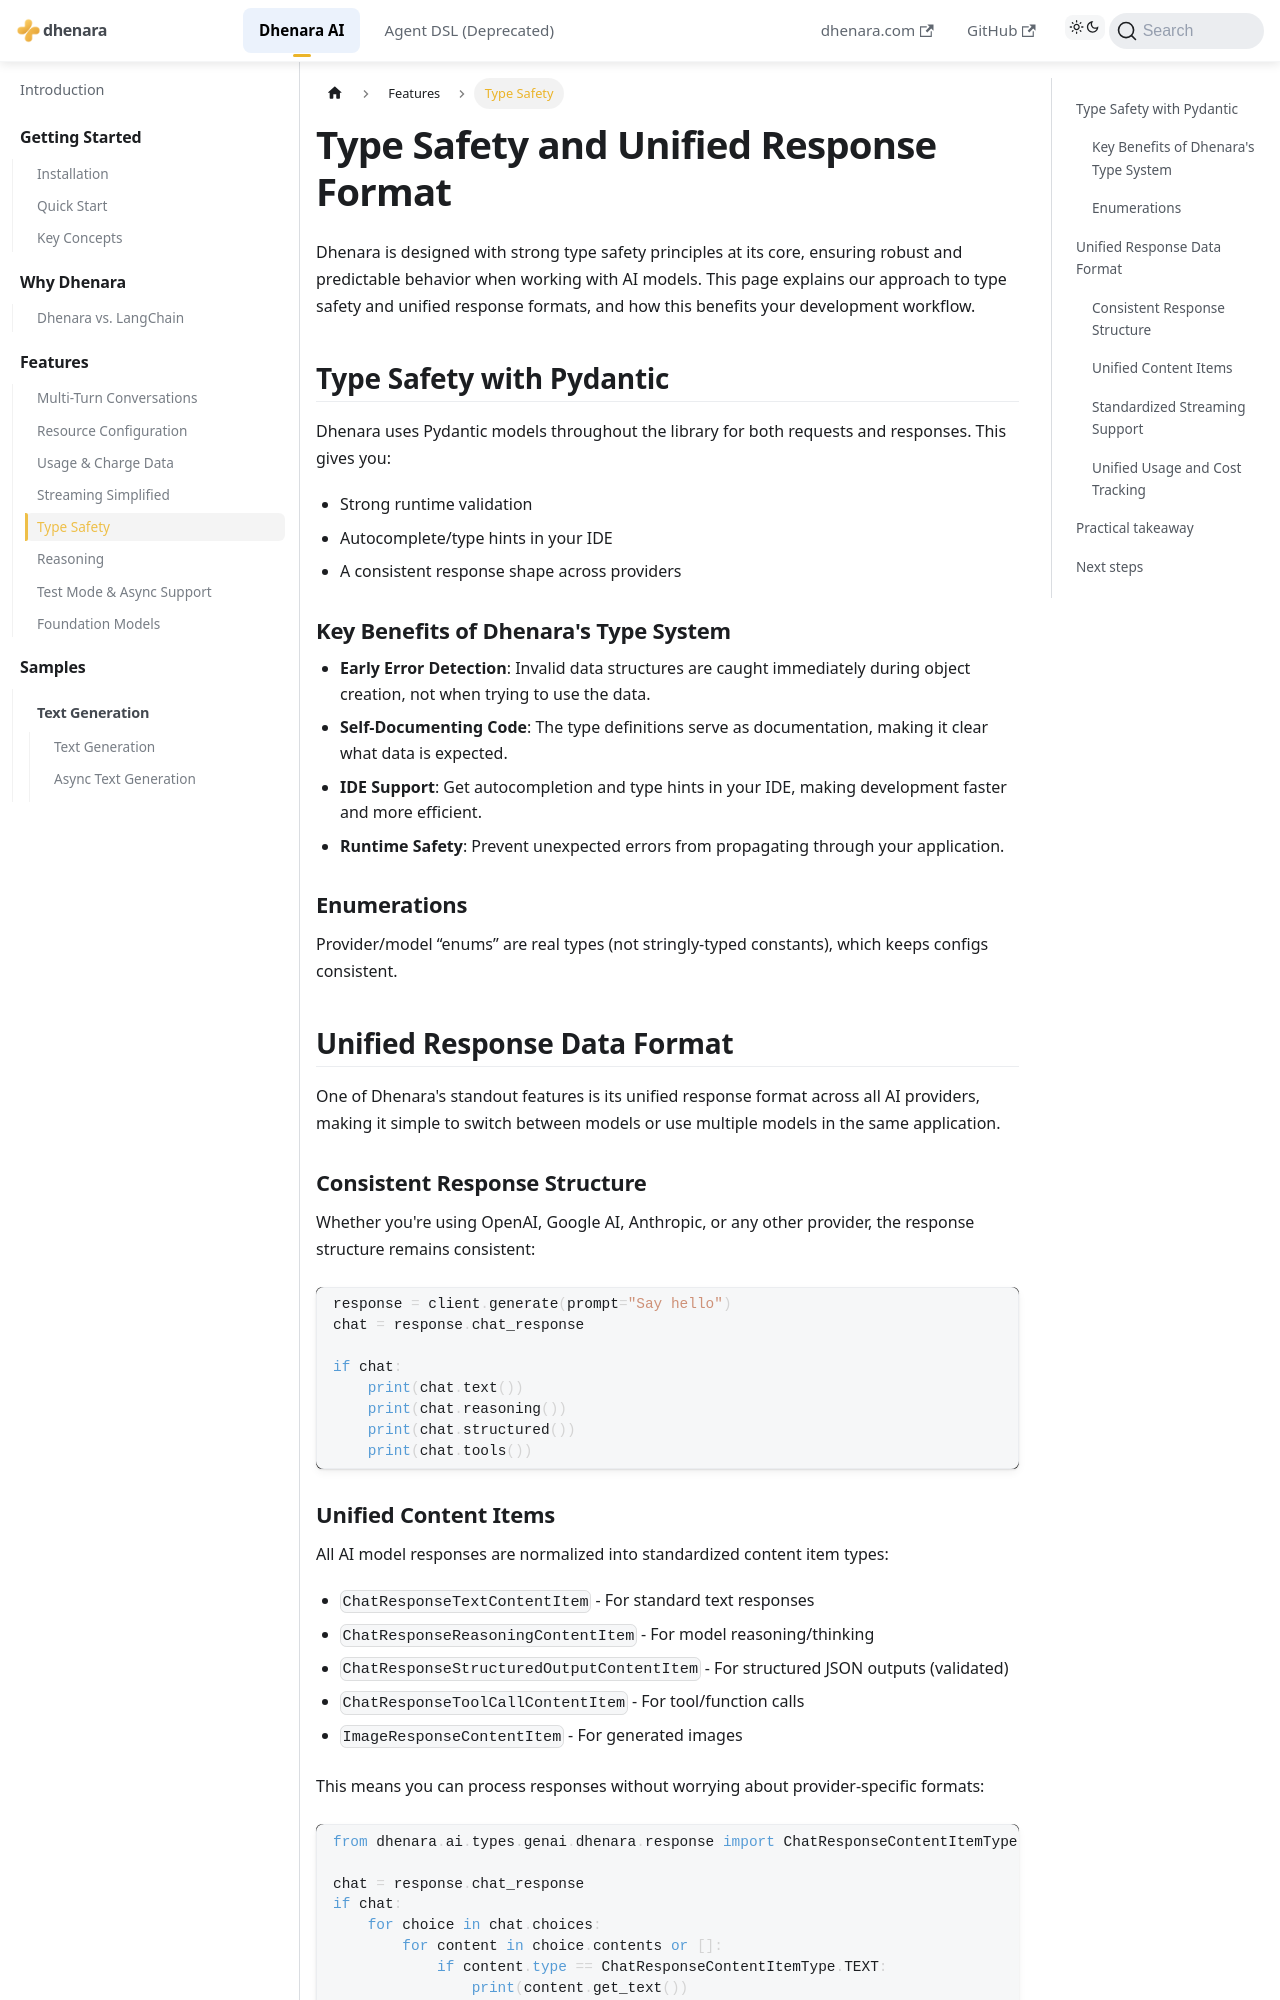

repository: dhenara/dhenara-docs · page: dhenara-ai/features/type-safety.html · generator: docusaurus

---
title: Type Safety
---

# Type Safety and Unified Response Format

Dhenara is designed with strong type safety principles at its core, ensuring robust and predictable behavior when
working with AI models. This page explains our approach to type safety and unified response formats, and how this
benefits your development workflow.

## Type Safety with Pydantic

Dhenara uses Pydantic models throughout the library for both requests and responses. This gives you:

- Strong runtime validation
- Autocomplete/type hints in your IDE
- A consistent response shape across providers

### Key Benefits of Dhenara's Type System

- **Early Error Detection**: Invalid data structures are caught immediately during object creation, not when trying to
  use the data.
- **Self-Documenting Code**: The type definitions serve as documentation, making it clear what data is expected.
- **IDE Support**: Get autocompletion and type hints in your IDE, making development faster and more efficient.
- **Runtime Safety**: Prevent unexpected errors from propagating through your application.

### Enumerations

Provider/model “enums” are real types (not stringly-typed constants), which keeps configs consistent.

## Unified Response Data Format

One of Dhenara's standout features is its unified response format across all AI providers, making it simple to switch
between models or use multiple models in the same application.

### Consistent Response Structure

Whether you're using OpenAI, Google AI, Anthropic, or any other provider, the response structure remains consistent:

```python
response = client.generate(prompt="Say hello")
chat = response.chat_response

if chat:
    print(chat.text())
    print(chat.reasoning())
    print(chat.structured())
    print(chat.tools())
```
